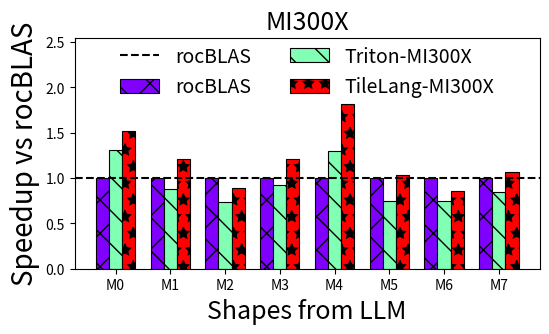

This figure's Python source: (Note: this script raises an exception after producing the figure.)
import matplotlib.pyplot as plt
import numpy as np
colormap = plt.cm.summer# LinearSegmentedColormap
gemm_provider = ["M0","M1","M2","M3","M4","M5","M6","M7","M8","M9","M10","M11","M12", "M13", "M14", "M15"]

gemm_times_data = [
    ('cuBLAS', (1, 1, 1, 1, 1, 1, 1, 1, 1, 1, 1, 1, 1, 1, 1, 1)),
    ('Triton-RTX4090', (
        1.057756311,
        1.122238439,
        1.068354726,
        1.02900137,
        1.098310271,
        1.059065265,
        1.076218166,
        1.00879544,
        1.112138798,
        1.132122181,
        1.103256832,
        0.912380094,
        1.140279153,
        1.131313728,
        0.995446274,
        0.817311392,
)),
    ('TileLang-RTX4090', (
        1.031007752,
        1.079002079,
        1.063856169,
        1.054937868,
        1.072,
        1.025613661,
        1.074842767,
        1.041515651,
        0.960144928,
        1.142857143,
        1.119362113,
        1.036712419,
        1.149350649,
        1.146527386,
        1.144559628,
        1.014893265,
    )),
    ('Triton-A100', (        
        1.119135782,
        1.047157362,
        1.104746704,
        0.884558298,
        1.276198292,
        1.095171952,
        1.005747139,
        0.930746534,
        1.030117904,
        1.037261526,
        0.973705439,
        0.955358957,
        1.083685518,
        0.891525419,
        0.889902312,
        0.749902698,)),
    ('TileLang-A100', (        
        1.005649718,
        0.953571429,
        1.178958785,
        0.941208198,
        1.134020619,
        1.013282732,
        0.992522847,
        0.957142857,
        0.923303835,
        0.982056256,
        0.974006532,
        0.917402997,
        0.980427046,
        0.957977034,
        0.993610224,
        0.963014241,)),
    ('Triton-H100', (
        1.016853933,
        1.017377567,
        0.868672259,
        0.91579743,
        1.071935157,
        0.900181019,
        0.939193042,
        0.904193808,
        1.046610169,
        0.894683027,
        0.932900199,
        0.914866443,
        0.944474687,
        0.909524112,
        0.911297682,
        0.908247048,
)),
    ('TileLang-H100', (
        1.128898129,
        1.090909091,
        0.890437361,
        1.10325988,
        1.243243243,
        1.046602526,
        0.949139111,
        1.147501393,
        1.148837209,
        1.07477353,
        1.089215728,
        1.075962405,
        1.060513447,
        1.021770164,
        0.98013427,
        0.982298625,
    )),
    ('rocBLAS', (1, 1, 1, 1, 1, 1, 1, 1, 1, 1, 1, 1, 1, 1, 1, 1)),
    ('Triton-MI300X', (
        1.332430016,
        0.840621389,
        0.801632595,
        0.722033575,
        1.312018023,
        0.884042359,
        0.736635768,
        0.919255279,
        1.295925895,
        0.750511988,
        0.745007175,
        0.852064912,
        0.995495241,
        0.810292553,
        0.725370662,
        1.012706186,
    )),
    ('TileLang-MI300X', (
        1.776394598,
        1.159938508,
        1.000935229,
        1.042062307,
        1.522236301,
        1.212251082,
        0.894957466,
        1.213615281,
        1.820852809,
        1.035873826,
        0.862131213,
        1.064594578,
        1.301794791,
        1.01619447,
        0.831172698,
        1.266178748,
    )),
]

providers = gemm_provider
times_data = gemm_times_data[-3:]
num_ops = 8
providers = providers[:num_ops]
offset = 4
for i in range(len(times_data)):
    times_data[i] = (times_data[i][0], times_data[i][1][offset:num_ops + offset])
_1x_baseline = "rocBLAS"
_1x_baseline_times = dict(times_data)[_1x_baseline]

# 计算其他方法相对加速比
speed_up_data = []
for label, times in times_data:
    speed_up_data.append((label, times))

print(speed_up_data)
# Data
# colers_sets = [
#     # nilu
#     # (20 / 255, 54 / 255, 95 / 255),
#     # (118 / 255, 162 / 255, 185 / 255),
#     # (191 / 255, 217 / 255, 229 / 255),
#     # (214 / 255, 79 / 255, 56 / 255),
#     # (112 / 255, 89 / 255, 146 / 255),
#     # dori
#     (169 / 255, 115 / 255, 153 / 255),
#     (248 / 255, 242 / 255, 236 / 255),
#     (214 / 255, 130 / 255, 148 / 255),
#     (243 / 255, 191 / 255, 202 / 255),
#     # coller
#     (124 / 255, 134 / 255, 65 / 255),
#     (185 / 255, 198 / 255, 122 / 255),
#     (248 / 255, 231 / 255, 210 / 255),
#     (182 / 255, 110 / 255, 151 / 255),
# ]
# colers_sets = [
#     # nilu
#     # (20 / 255, 54 / 255, 95 / 255),
#     # (118 / 255, 162 / 255, 185 / 255),
#     (243 / 255, 191 / 255, 202 / 255),
#     (191 / 255, 217 / 255, 229 / 255),
#     # (214 / 255, 79 / 255, 56 / 255),
#     # (112 / 255, 89 / 255, 146 / 255),
#     # dori
#     (169 / 255, 115 / 255, 153 / 255),
#     #  (248 / 255, 242 / 255, 236 / 255),
#     (214 / 255, 130 / 255, 148 / 255),
#     # coller
#     # (124 / 255, 134 / 255, 65 / 255),
#     # (185 / 255, 198 / 255, 122 / 255),
#     (248 / 255, 231 / 255, 210 / 255),
#     (182 / 255, 110 / 255, 151 / 255),
# ]
colormap = plt.cm.rainbow

colers_sets = [colormap(i) for i in np.linspace(0, 1, len(speed_up_data))]

hatch_patterns = ["x", "\\", "*", "o", "O", ".", "-", "+"]

# Create an array for x-axis positions
x = np.arange(len(providers))

# Set the width of the bars
bar_width = 0.24

# Plotting
fig, ax = plt.subplots(figsize=(6, 3))
x = np.arange(len(providers))

# Draw cublas as a horizontal dashed line
ax.axhline(y=1, color="black", linestyle="dashed", label="rocBLAS")


# Draw a vertical dashed line to separate the two data parts
def get_inverse(a):
    inverse = [1 / i for i in a]
    return inverse

# Create bars using a loop
for i, (label, speedup) in enumerate(speed_up_data):
    color = colormap(i / len(speed_up_data))
    rec = ax.bar(
        x + i * bar_width,
        speedup,
        bar_width,
        label=label,
        linewidth=0.8,
        edgecolor="black",
        hatch=hatch_patterns[i % 8],
        color=colers_sets[i],
    )

# set y-limit
max_speedup = max([max(speedup) for _, speedup in speed_up_data])
ax.set_ylim(0, max_speedup * 1.4)
# 调整图例位置和大小
legend_fontsize = 14

handles, labels = ax.get_legend_handles_labels()

# 将图例放置在图表中间
ax.legend(
    handles,
    labels,
    loc="upper center",
    bbox_to_anchor=(0.5, 1.04),
    ncol=2,
    fontsize=legend_fontsize,
    frameon=False,
)
# X-axis and labels
ax.set_xlabel("Shapes from LLM", fontsize=18)
ax.set_ylabel("Speedup vs rocBLAS", fontsize=20)
ax.set_xticks(x + len(speed_up_data) * bar_width / len(times_data))
ax.set_xticklabels(providers)
ax.grid(axis="y", linestyle="--", linewidth=0.5)

# disable grid
ax.grid(False)


# add a title
plt.title("MI300X", fontsize=18)

# Save the plot to a file
plt.savefig("pdf/op_benchmark_consistent_gemm_fp16_amd.pdf", bbox_inches='tight')
plt.savefig("png/op_benchmark_consistent_gemm_fp16_amd.png", bbox_inches='tight', transparent=False, dpi=255)
